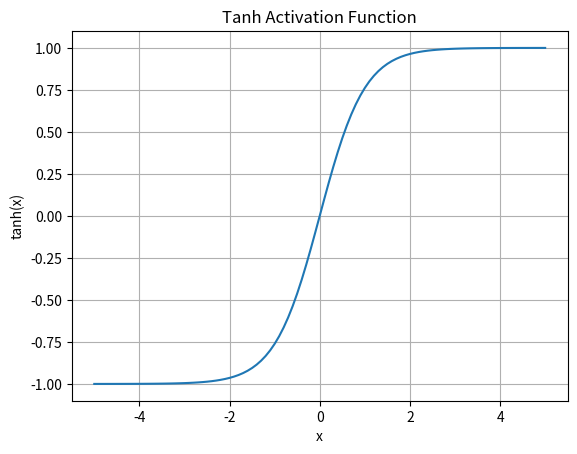

Write the Python code that produced this figure.
import math 
import matplotlib.pyplot as plt 

""" 
    1. Tanh transforms any real-valued number into a value between -1 and 1.
    2. Tanh centers the data at 0, which helps the model during training by reducing bias and imporving convergence
    3. For large positive(x), tanh(x)---> 1;
    4. For large negative(x), tanh(x)---> -1;
    5. Derivative(tanh(x)) = 1 - (tanh(x))^2
"""


def tanh(x):
    return (math.exp(x) - math.exp(-x)) / (math.exp(x) + math.exp(-x))

def tanh_derivative(x):
    t = tanh(x)
    return 1 - t * t

#Generate values from -5 to 5
x_values = [x * 0.1 for x in range(-50, 51)]
y_values = [tanh(x) for x in x_values]

plt.plot(x_values, y_values)
plt.title("Tanh Activation Function")
plt.xlabel("x")
plt.ylabel("tanh(x)") 
plt.grid(True)
plt.show()    
